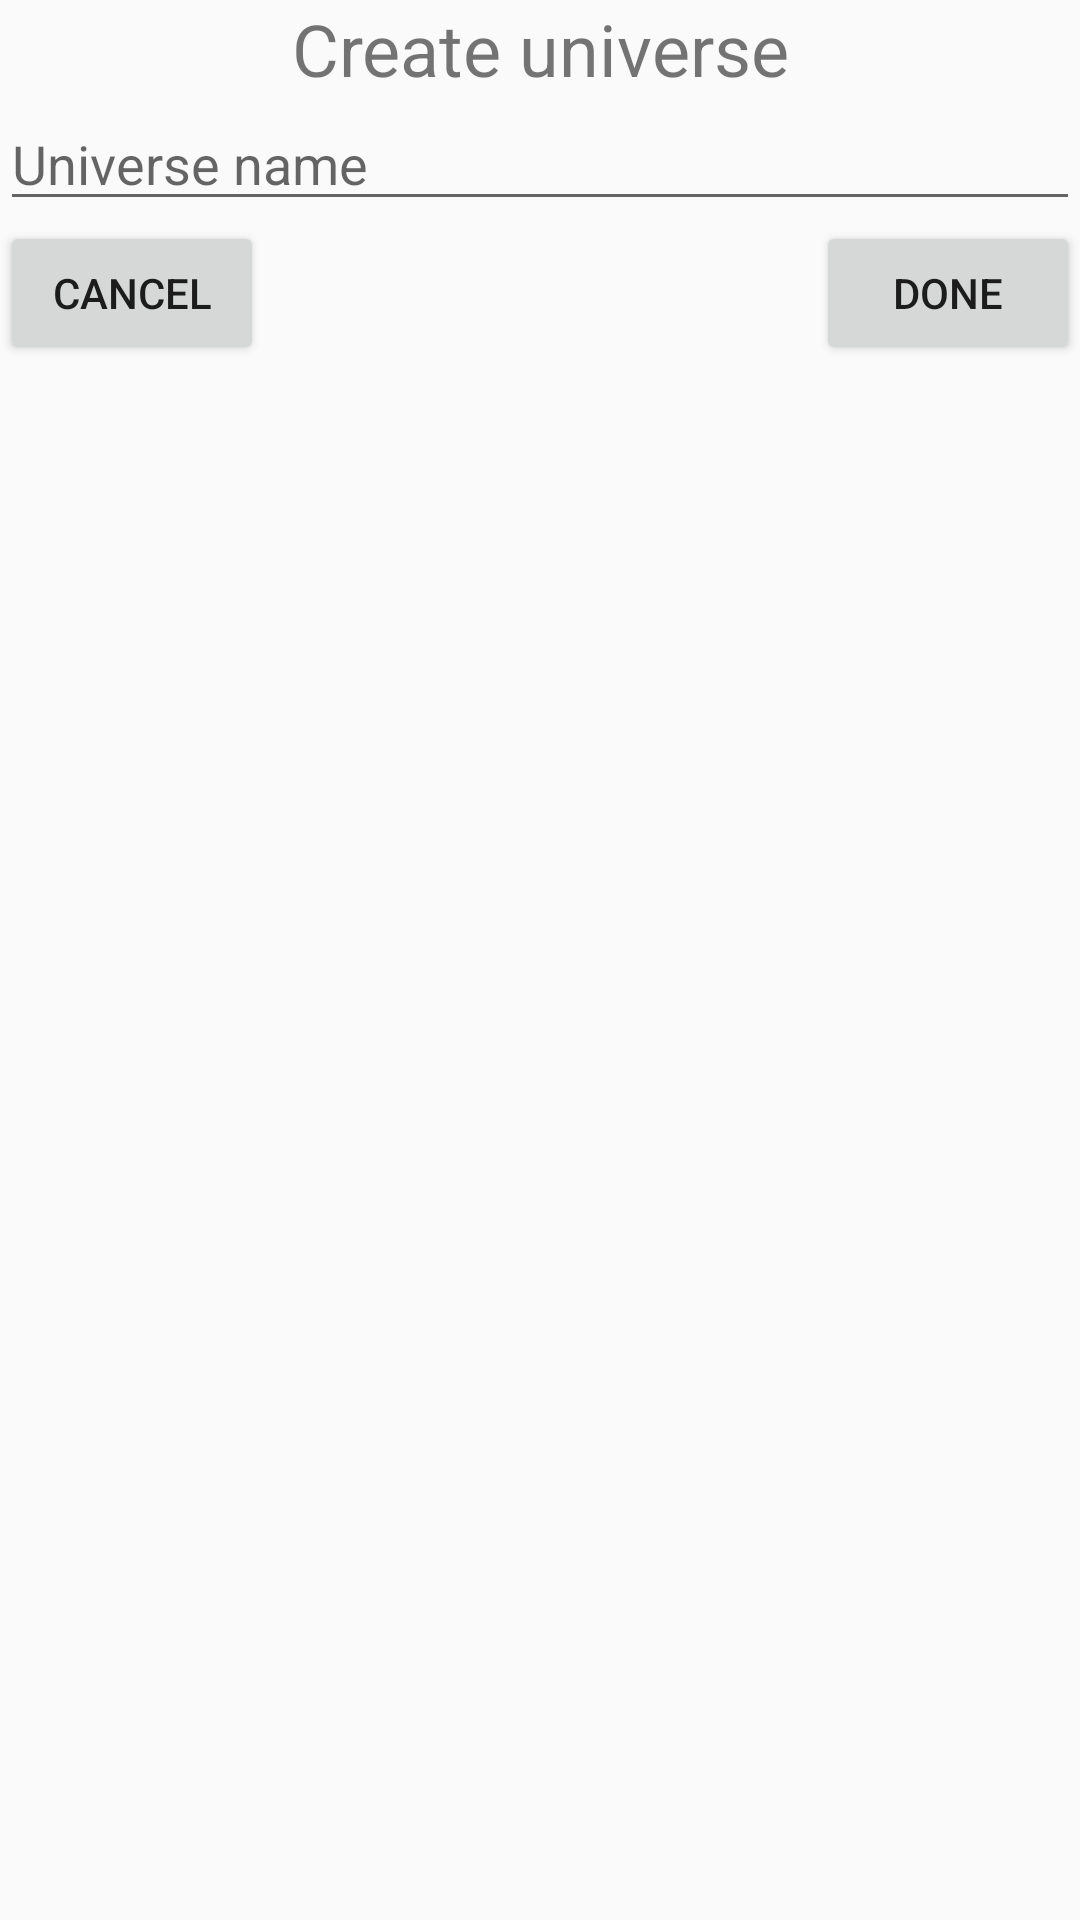

Produce the Android XML layout that renders to this screen, including the resource entries it uses.
<!-- AndroidManifest.xml: application theme Theme.RobotController -->
<!-- res/layout/fragment_universe_layout.xml -->
<?xml version="1.0" encoding="utf-8"?>
<FrameLayout xmlns:android="http://schemas.android.com/apk/res/android"
    xmlns:tools="http://schemas.android.com/tools"
    android:layout_width="match_parent"
    android:layout_height="match_parent"
    tools:context=".universe.fragments.EditUniverseFragment">

    <LinearLayout
        android:layout_width="match_parent"
        android:layout_height="match_parent"
        android:orientation="vertical">

        <TextView
            android:id="@+id/edit_universe_fragment_title"
            android:layout_width="match_parent"
            android:layout_height="wrap_content"
            android:text="@string/create_universe"
            android:textSize="24sp"
            android:textAlignment="center"/>

        <EditText
            android:id="@+id/edit_universe_name_fragment"
            android:layout_width="match_parent"
            android:layout_height="wrap_content"
            android:hint="@string/universe_name" />

        <LinearLayout
            android:layout_width="match_parent"
            android:layout_height="wrap_content"
            android:orientation="horizontal">
            <Button
                android:id="@+id/btn_cancel_edit_universe_fragment"
                android:layout_width="wrap_content"
                android:layout_height="wrap_content"
                android:text="@string/btnCancel"/>

            <Space
                android:layout_width="0dp"
                android:layout_height="wrap_content"
                android:layout_weight="1" />

            <Button
                android:id="@+id/btn_done_edit_universe_fragment"
                android:layout_width="wrap_content"
                android:layout_height="wrap_content"
                android:text="@string/btnDone"/>
        </LinearLayout>
    </LinearLayout>

</FrameLayout>
<!-- resources referenced by this layout -->
<resources>
  <string name="btnCancel">Cancel</string>
  <string name="btnDone">Done</string>
  <string name="create_universe">Create universe</string>
  <string name="universe_name">Universe name</string>
  <style name="Theme.RobotController" parent="Theme.AppCompat.Light.DarkActionBar">
          
          <item name="colorPrimary">@color/purple_500</item>
          <item name="colorPrimaryDark">@color/purple_700</item>
          <item name="colorAccent">@color/teal_200</item>
          
      </style>
  <!-- not gathered from this repository: default colours our renderer supplied (Android Studio template values) -->
  <color name="purple_500">#FF6200EE</color>
  <color name="purple_700">#FF3700B3</color>
  <color name="teal_200">#FF03DAC5</color>
</resources>
